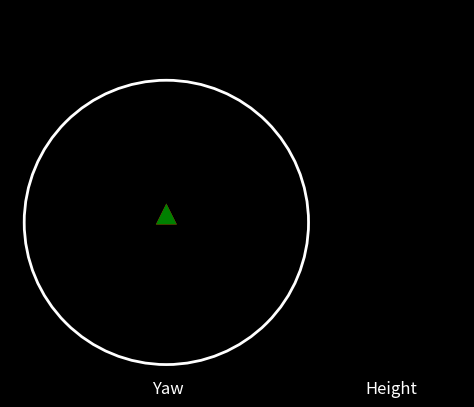

This figure's Python source:
"""
[redacted]
Date         : 2023-10-24 16:30:43
[redacted]
LastEditTime : 2023-10-24 19:45:46
FilePath     : /ModSender/simpleGUI.py
Description  : Simple GUI for ModSender
"""
import matplotlib.pyplot as plt
import numpy as np


class SimpleGUI:
    def __init__(self):
        # Plotting initialization
        plt.ion()

        self.fig, self.ax = plt.subplots()
        # Set background color to black
        self.fig.patch.set_facecolor("black")
        self.ax.set_facecolor("black")

        self.ax.set_xlim(-1.1, 2.1)
        self.ax.set_ylim(-1.1, 1.5)
        self.ax.set_aspect("equal", "box")
        self.circle = plt.Circle((0, 0), 1, fill=False, color="white", linewidth=2)
        self.ax.add_artist(self.circle)

        # Remove x ticks and y ticks
        self.ax.set_xticks([])
        self.ax.set_yticks([])

        # Initialize the bars
        bar_width = 0.4
        bar_bottom = -1  # Make sure the bars start from the bottom
        self.cur_height_bar = self.ax.bar(
            1.8, 0, bar_width, color="r", bottom=bar_bottom
        )
        self.des_height_bar = self.ax.bar(
            1.4, 0, bar_width, color="g", bottom=bar_bottom
        )

        self.current_yaw = self.ax.arrow(
            0, 0, 0, 0, head_width=0.1, head_length=0.1, fc="r", ec="r", linewidth=3
        )
        self.desired_yaw = self.ax.arrow(
            0, 0, 0, 0, head_width=0.1, head_length=0.1, fc="g", ec="g", linewidth=3
        )

        self.current_yaw_value = self.ax.text(-0.4, 1.1, "", fontsize=12, color="white")
        self.desired_yaw_value = self.ax.text(-0.4, 1.3, "", fontsize=12, color="white")

        self.current_height_value = self.ax.text(
            1.6, -1.1, "", fontsize=12, color="white"
        )
        self.desired_height_value = self.ax.text(
            1.2, -1.1, "", fontsize=12, color="white"
        )

        hight_label = self.ax.text(1.4, -1.2, "Height", fontsize=12, color="white")
        yaw_label = self.ax.text(-0.1, -1.2, "Yaw", fontsize=12, color="white")

        # plt.show()

    def _angle_to_coordinates(self, radians: float, radius: float = 1.0) -> tuple:
        """
        @description: Convert an angle to coordinates on the circle
        @param       {*} self: -
        @param       {float} radians: The angle in radians
        @param       {float} radius: The radius of the circle (default: 1.0)
        @return      {tuple} (x, y) coordinates
        """
        x = self.circle.center[0] + radius * np.cos(radians)
        y = self.circle.center[1] + radius * np.sin(radians)
        return x, y

    def update_interface(
        self, cur_yaw: float, des_yaw: float, cur_height: float, des_height: float
    ) -> None:
        """
        @description: Update the gui interface
        @param       {*} self: -
        @param       {float} cur_yaw: Current value of yaw
        @param       {float} des_yaw: Desired value of yaw from the controller
        @param       {float} cur_height: Current value of height
        @param       {float} des_height: Desired value of height from the controller
        @return      {*} None
        """
        cur_x, cur_y = self._angle_to_coordinates(cur_yaw)
        des_x, des_y = self._angle_to_coordinates(des_yaw)

        # Remove the previous yaws1
        self.current_yaw.remove()
        self.desired_yaw.remove()

        self.current_yaw = self.ax.arrow(
            0,
            0,
            cur_x,
            cur_y,
            head_width=0.1,
            head_length=0.1,
            fc="r",
            ec="r",
            linewidth=3,
        )
        self.desired_yaw = self.ax.arrow(
            0,
            0,
            des_x,
            des_y,
            head_width=0.1,
            head_length=0.1,
            fc="g",
            ec="g",
            linewidth=3,
        )

        self.cur_height_bar[0].set_height(cur_height / 10 if cur_height > 0 else 0)
        self.des_height_bar[0].set_height(des_height / 10 if des_height > 0 else 0)

        self.current_yaw_value.set_text(
            f"Current: {(cur_yaw % (2*np.pi)) / np.pi * 180:.2f}˚"
        )
        self.current_yaw_value.set_color("r")  # Setting the text color to red

        self.desired_yaw_value.set_text(
            f"Desired: {(des_yaw % (2*np.pi)) / np.pi * 180:.2f}˚"
        )
        self.desired_yaw_value.set_color("g")  # Setting the text color to green

        self.desired_height_value.set_text(
            f"D{des_height if des_height > 0 else 0:.2f}"
        )
        self.desired_height_value.set_position((1.2, max(des_height / 10 - 0.9, -0.9)))
        self.desired_height_value.set_color("g")  # Setting the text color to green

        self.current_height_value.set_text(
            f"C{cur_height if cur_height > 0 else 0:.2f}"
        )
        self.current_height_value.set_position((1.6, max(cur_height / 10 - 0.9, -0.9)))
        self.current_height_value.set_color("r")  # Setting the text color to red

        plt.draw()



if __name__ == "__main__":
    mygui = SimpleGUI()

    # while True:
    #     # outputs, y = joyhandler.get_outputs()
    #     # outputs = [0]*13
    #     # feedback = esp_now.getFeedback(1)
    #     # mygui.update_interface(feedback[3], outputs[6], feedback[0], outputs[3])
    #
    #     mygui.update_interface(0,0,0,0)
    #     # esp_now.send([21] + outputs[:-1], BRODCAST_CHANNEL, SLAVE_INDEX)
    #     # print(feedback)
    #
    #     time.sleep(0.1)